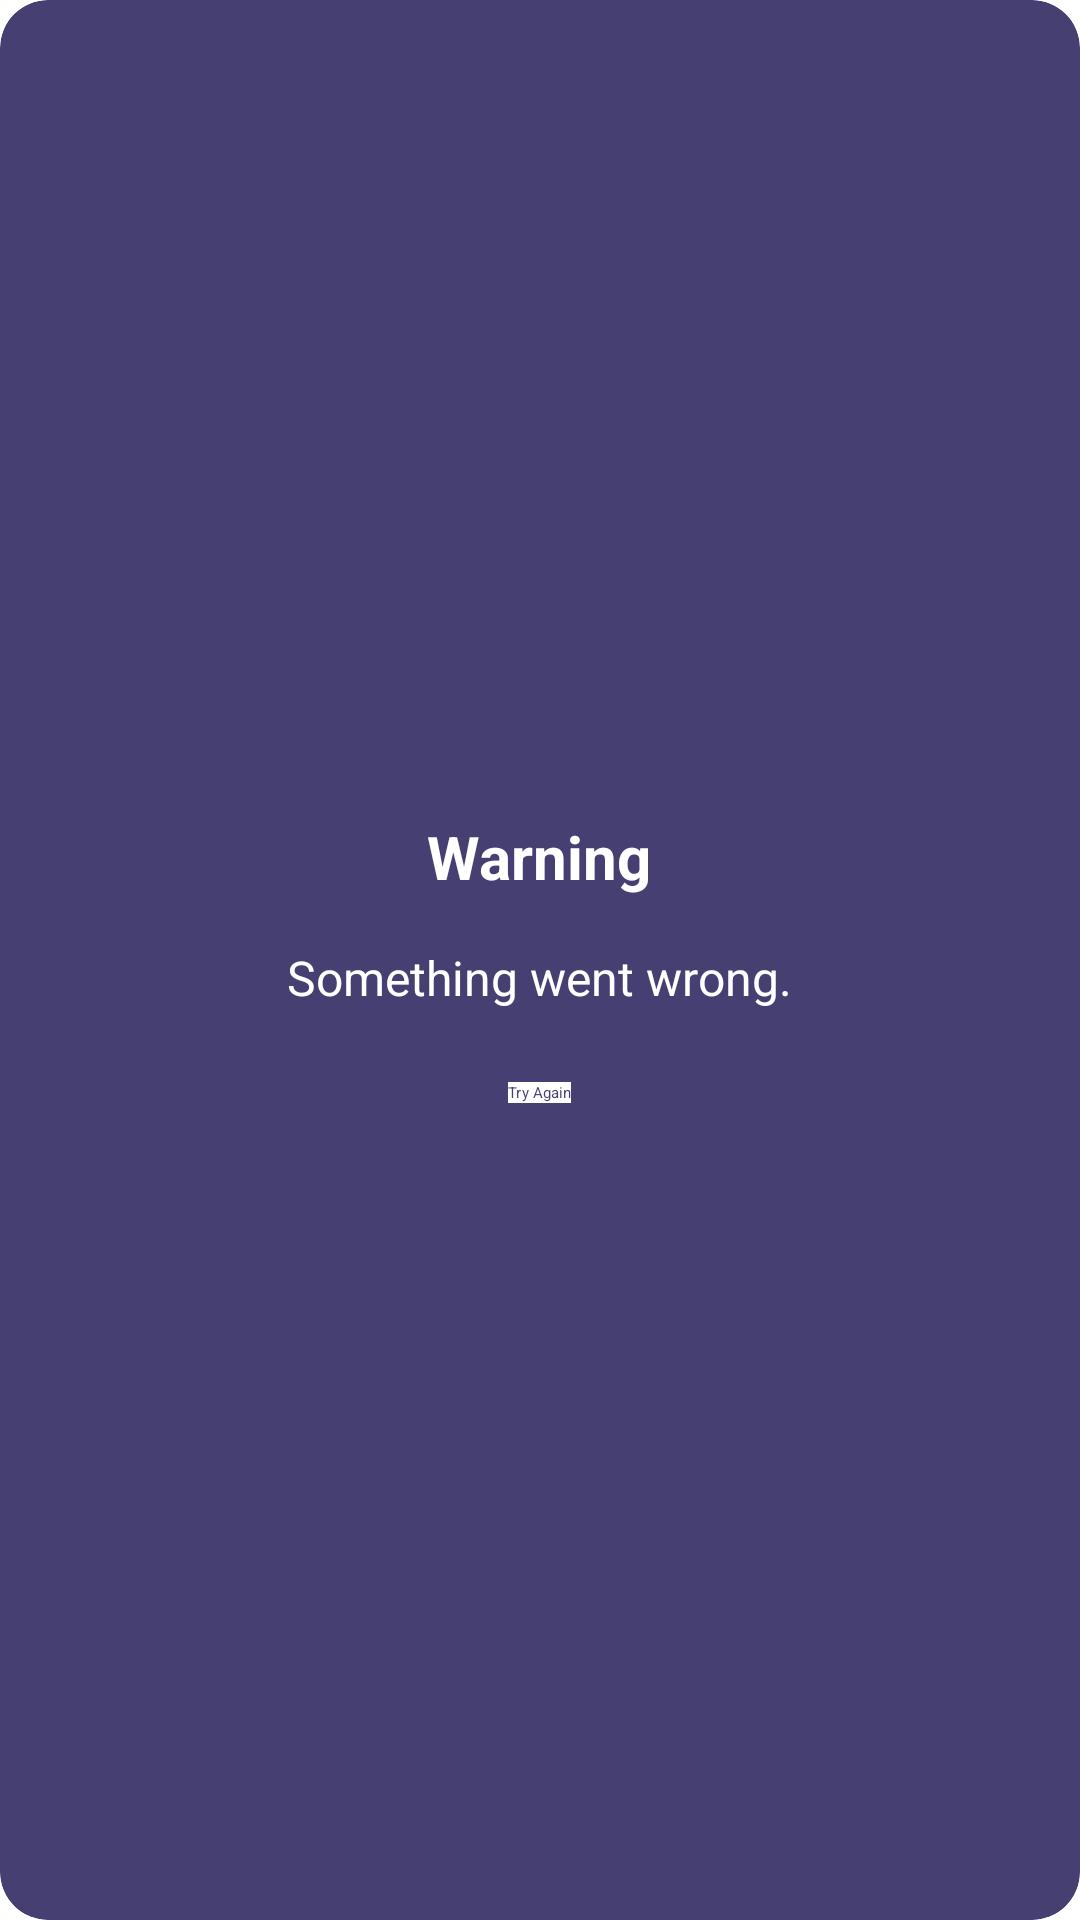

This screen was rendered from an Android layout file. Write that file and the resources it references.
<!-- AndroidManifest.xml: application theme Theme.AppSplash -->
<!-- res/layout/error_dialog.xml -->
<?xml version="1.0" encoding="utf-8"?>
<androidx.constraintlayout.widget.ConstraintLayout xmlns:android="http://schemas.android.com/apk/res/android"
    xmlns:app="http://schemas.android.com/apk/res-auto"
    android:layout_width="wrap_content"
    android:layout_height="wrap_content">

    <androidx.cardview.widget.CardView
        android:id="@+id/cvError"
        android:layout_width="match_parent"
        android:layout_height="match_parent"
        android:backgroundTint="@color/background_light"
        android:elevation="8dp"
        android:minWidth="250dp"
        android:minHeight="150dp"
        android:padding="32dp"
        android:visibility="visible"
        app:cardCornerRadius="16dp"
        app:cardElevation="8dp"
        app:layout_constraintBottom_toBottomOf="parent"
        app:layout_constraintEnd_toEndOf="parent"
        app:layout_constraintStart_toStartOf="parent"
        app:layout_constraintTop_toTopOf="parent">

        <androidx.appcompat.widget.LinearLayoutCompat
            android:layout_width="match_parent"
            android:layout_height="match_parent"
            android:layout_gravity="center"
            android:gravity="center"
            android:orientation="vertical"
            android:padding="24dp">

            <TextView
                android:layout_width="wrap_content"
                android:layout_height="wrap_content"
                android:text="Warning"
                android:textAllCaps="false"
                android:textColor="@color/white"
                android:textSize="20sp"
                android:textStyle="bold" />

            <TextView
                android:id="@+id/tvErrorMessage"
                android:layout_width="wrap_content"
                android:layout_height="wrap_content"
                android:layout_marginTop="16dp"
                android:gravity="center"
                android:text="Something went wrong."
                android:textAllCaps="false"
                android:textColor="@color/white"
                android:textSize="16sp" />

            <androidx.appcompat.widget.AppCompatButton
                android:id="@+id/btnTryAgain"
                android:layout_width="wrap_content"
                android:layout_height="wrap_content"
                android:layout_marginTop="24dp"
                android:background="@color/white"
                android:text="Try Again"
                android:textAllCaps="false"
                android:textColor="@color/background_light" />
        </androidx.appcompat.widget.LinearLayoutCompat>


    </androidx.cardview.widget.CardView>

</androidx.constraintlayout.widget.ConstraintLayout>
<!-- resources referenced by this layout -->
<resources>
  <color name="background_light">#463F71</color>
  <color name="white">#FFFFFFFF</color>
  <style name="Theme.AppSplash" parent="Theme.SplashScreen">
          <item name="windowSplashScreenBackground">@color/background_dark</item>
          <item name="windowSplashScreenAnimatedIcon">@mipmap/ic_launcher_round</item>
          <item name="windowSplashScreenAnimationDuration">1000</item>
          <item name="postSplashScreenTheme">@style/Theme.LolChampionsApp</item>
  
      </style>
  <color name="background_dark">#1E193B</color>
  <style name="Theme.LolChampionsApp" parent="@style/Theme.AppCompat.NoActionBar">
  
          
          <item name="colorPrimary">@color/purple_500</item>
          <item name="colorPrimaryVariant">@color/purple_700</item>
          <item name="colorOnPrimary">@color/white</item>
          
          <item name="colorSecondary">@color/teal_200</item>
          <item name="colorSecondaryVariant">@color/teal_700</item>
          <item name="colorOnSecondary">@color/black</item>
          
          <item name="android:statusBarColor">@color/background_dark</item>
  
          
          <item name="android:actionBarStyle">@style/ActionBarTheme</item>
          
          <item name="actionBarStyle">@style/ActionBarTheme</item>
  
      </style>
  <color name="purple_500">#FF6200EE</color>
  <color name="purple_700">#FF3700B3</color>
  <color name="teal_200">#FF03DAC5</color>
  <color name="teal_700">#FF018786</color>
  <color name="black">#FF000000</color>
  <style name="ActionBarTheme" parent="@style/Widget.AppCompat.Light.ActionBar.Solid.Inverse">
          <item name="android:background">@color/background_medium</item>
  
          
          <item name="background">@color/background_medium</item>
      </style>
  <color name="background_medium">#302B4F</color>
</resources>
